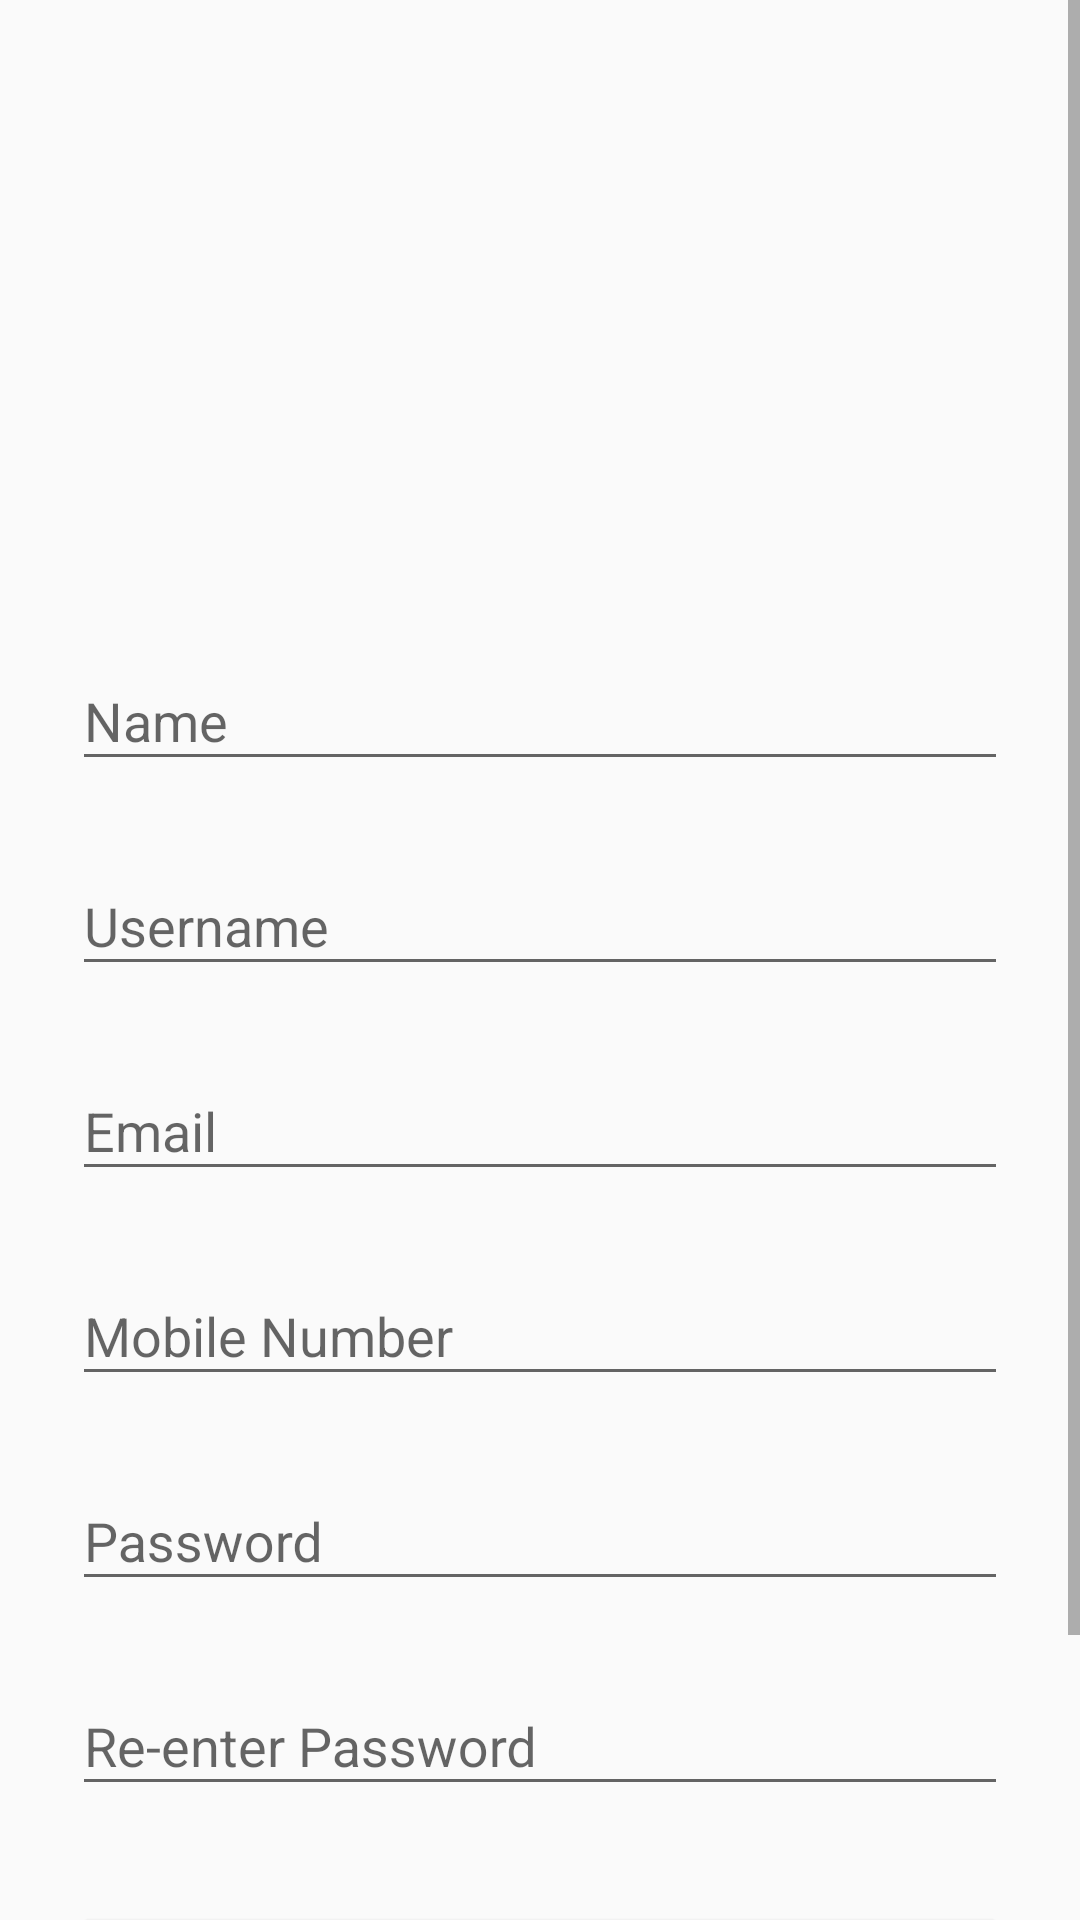

Produce the Android XML layout that renders to this screen, including the resource entries it uses.
<!-- AndroidManifest.xml: application theme AppTheme -->
<!-- res/layout/activity_signup.xml -->
<?xml version="1.0" encoding="utf-8"?>
<ScrollView
    xmlns:android="http://schemas.android.com/apk/res/android"
    android:layout_width="fill_parent"
    android:layout_height="fill_parent"
    android:fitsSystemWindows="true">

    <LinearLayout
        android:orientation="vertical"
        android:layout_width="match_parent"
        android:layout_height="wrap_content"
        android:paddingTop="56dp"
        android:paddingLeft="24dp"
        android:paddingRight="24dp"
        android:weightSum="1">

        <ImageView android:src="@drawable/my_logo"
            android:layout_width="300dp"
            android:layout_height="120dp"
            android:layout_marginBottom="24dp"
            android:layout_gravity="center_horizontal"
            android:layout_weight="0.14" />

        
        <android.support.design.widget.TextInputLayout
            android:layout_width="match_parent"
            android:layout_height="wrap_content"
            android:layout_marginTop="8dp"
            android:layout_marginBottom="8dp">
            <EditText android:id="@+id/input_name"
                android:layout_width="match_parent"
                android:layout_height="wrap_content"
                android:inputType="textPersonName"
                android:hint="Name" />
        </android.support.design.widget.TextInputLayout>

        
        <android.support.design.widget.TextInputLayout
            android:layout_width="match_parent"
            android:layout_height="wrap_content"
            android:layout_marginTop="8dp"
            android:layout_marginBottom="8dp">
            <EditText android:id="@+id/input_username"
                android:layout_width="match_parent"
                android:layout_height="wrap_content"
                android:inputType="textPostalAddress"
                android:hint="Username" />
        </android.support.design.widget.TextInputLayout>



        
        <android.support.design.widget.TextInputLayout
            android:layout_width="match_parent"
            android:layout_height="wrap_content"
            android:layout_marginTop="8dp"
            android:layout_marginBottom="8dp">
            <EditText android:id="@+id/input_email"
                android:layout_width="match_parent"
                android:layout_height="wrap_content"
                android:inputType="textEmailAddress"
                android:hint="Email" />
        </android.support.design.widget.TextInputLayout>


        
        <android.support.design.widget.TextInputLayout
            android:layout_width="match_parent"
            android:layout_height="wrap_content"
            android:layout_marginTop="8dp"
            android:layout_marginBottom="8dp">
            <EditText android:id="@+id/input_mobile"
                android:layout_width="match_parent"
                android:layout_height="wrap_content"
                android:inputType="number"
                android:hint="Mobile Number" />
        </android.support.design.widget.TextInputLayout>

        
        <android.support.design.widget.TextInputLayout
            android:layout_width="match_parent"
            android:layout_height="wrap_content"
            android:layout_marginTop="8dp"
            android:layout_marginBottom="8dp">
            <EditText android:id="@+id/input_password"
                android:layout_width="match_parent"
                android:layout_height="wrap_content"
                android:inputType="textPassword"
                android:hint="Password"/>
        </android.support.design.widget.TextInputLayout>

        
        <android.support.design.widget.TextInputLayout
            android:layout_width="match_parent"
            android:layout_height="wrap_content"
            android:layout_marginTop="8dp"
            android:layout_marginBottom="8dp">
            <EditText android:id="@+id/input_reEnterPassword"
                android:layout_width="match_parent"
                android:layout_height="wrap_content"
                android:inputType="textPassword"
                android:hint="Re-enter Password"/>
        </android.support.design.widget.TextInputLayout>

        
        <android.support.v7.widget.AppCompatButton
            android:id="@+id/btn_signup"
            android:layout_width="fill_parent"
            android:layout_height="wrap_content"
            android:layout_marginTop="24dp"
            android:layout_marginBottom="24dp"
            android:padding="12dp"
            android:text="Create Account"/>

        <TextView android:id="@+id/link_login"
            android:layout_width="fill_parent"
            android:layout_height="wrap_content"
            android:layout_marginBottom="24dp"
            android:text="Already have account? Login"
            android:gravity="center"
            android:textSize="16dip"/>

    </LinearLayout>
</ScrollView>
<!-- resources referenced by this layout -->
<resources>
  <style name="AppTheme" parent="Theme.AppCompat.Light.DarkActionBar">
          
          <item name="colorPrimary">@color/colorPrimary</item>
          <item name="colorPrimaryDark">@color/colorPrimaryDark</item>
          <item name="colorAccent">#2196f3</item>
          <item name="windowActionBar">false</item>
          <item name="windowNoTitle">true</item>
      </style>
  <color name="colorPrimary">#3F51B5</color>
  <color name="colorPrimaryDark">#303F9F</color>
</resources>
